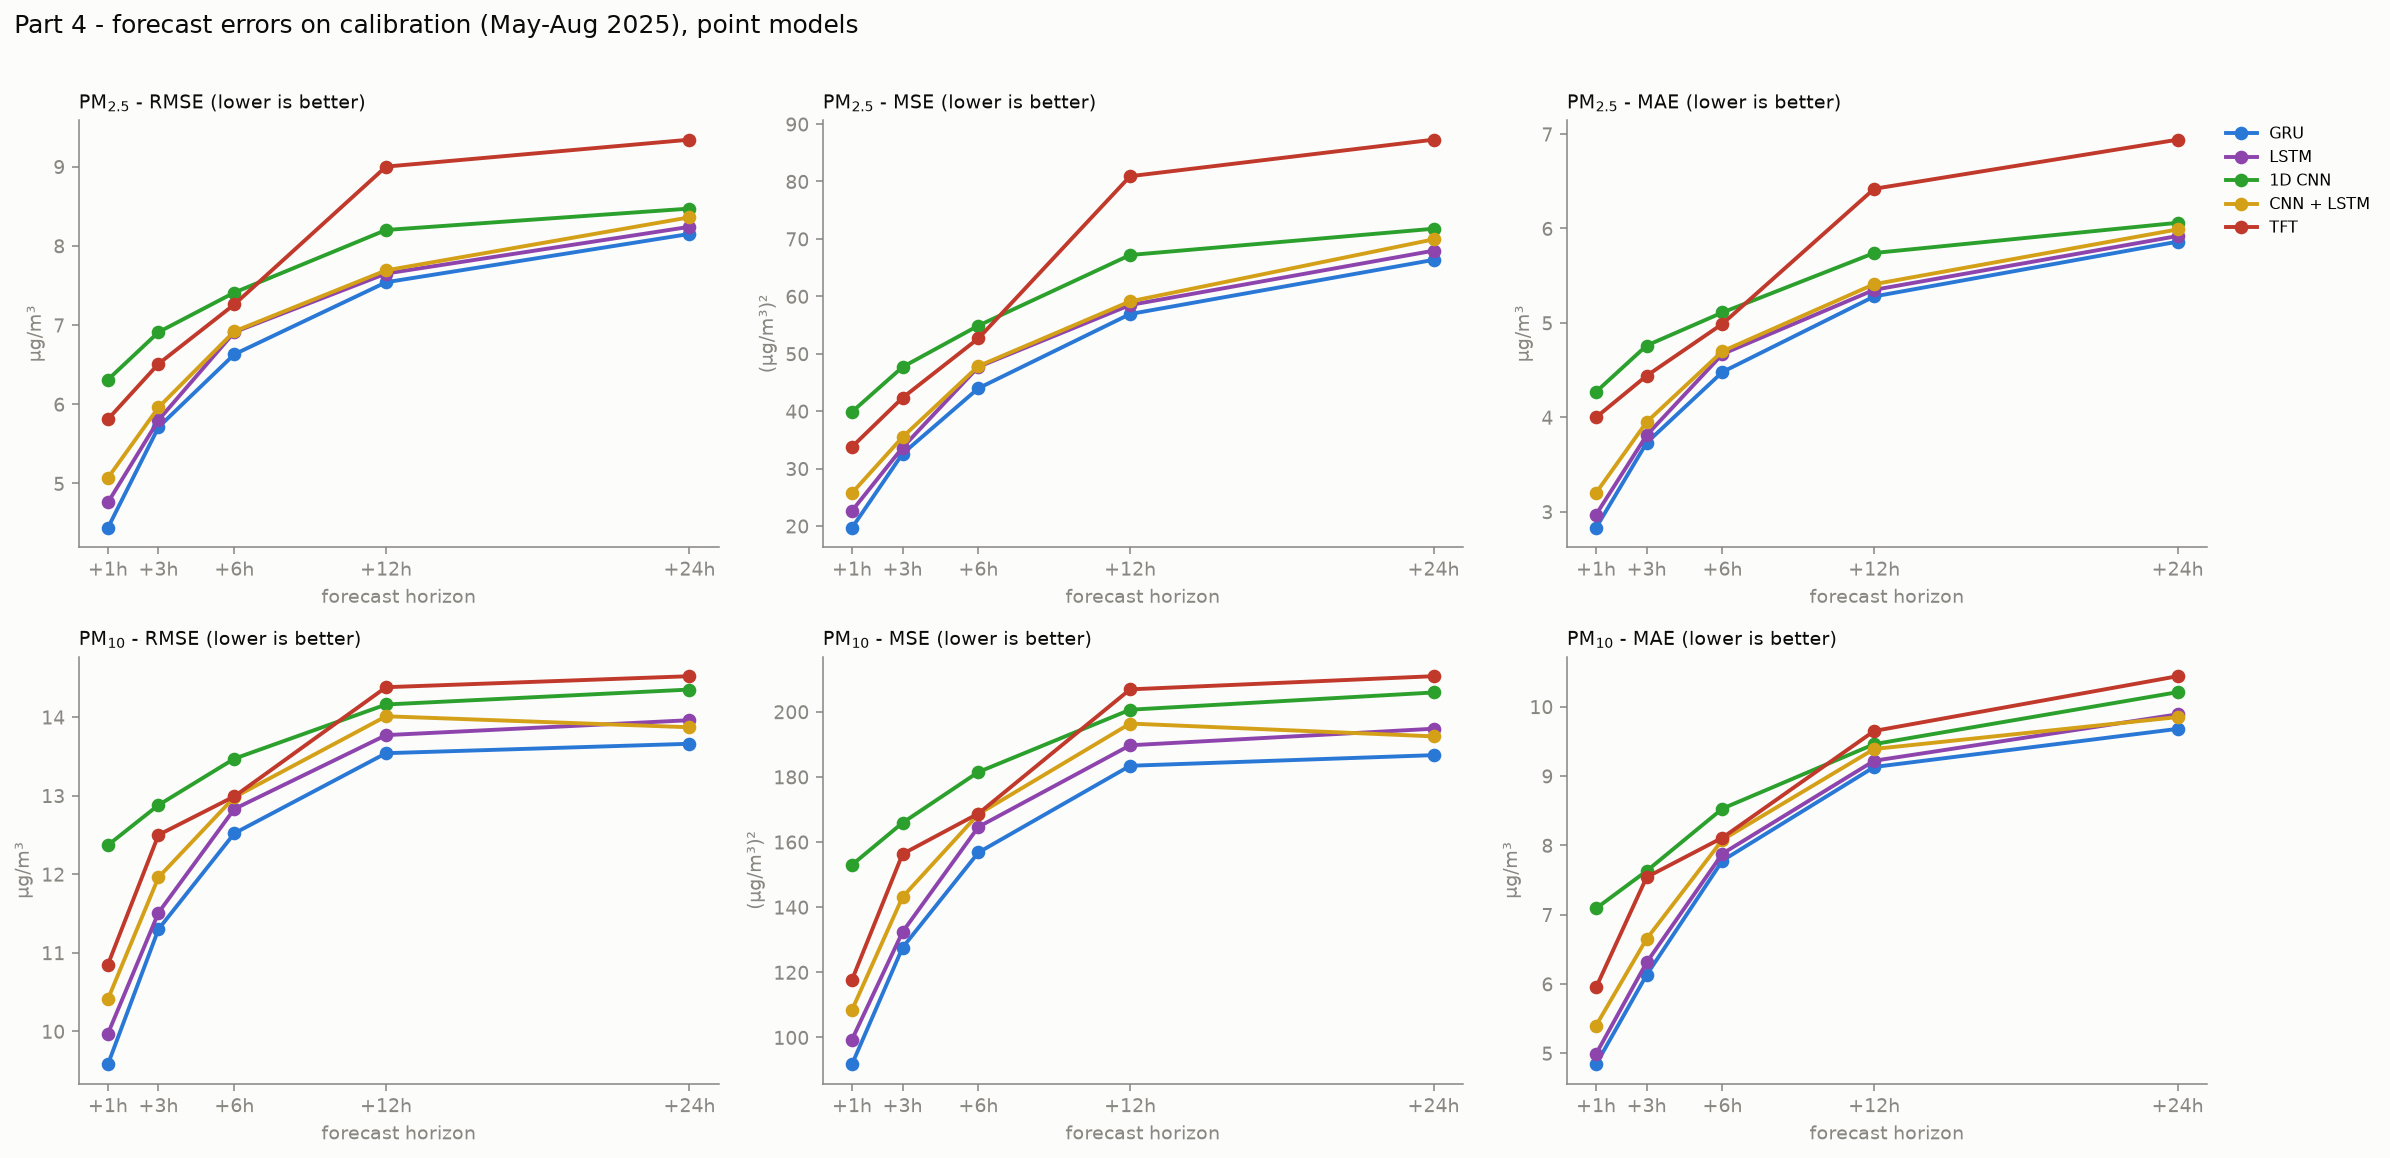

Values plotted in this chart, from the file beside it:
model, target, horizon, rmse, mse, mae
gru, PM2.5, 1, 4.44, 19.69, 2.83
gru, PM2.5, 3, 5.71, 32.58, 3.73
gru, PM2.5, 6, 6.63, 43.99, 4.48
gru, PM2.5, 12, 7.54, 56.92, 5.28
gru, PM2.5, 24, 8.15, 66.35, 5.86
gru, PM10, 1, 9.58, 91.75, 4.84
gru, PM10, 3, 11.3, 127.6, 6.13
gru, PM10, 6, 12.52, 156.8, 7.78
gru, PM10, 12, 13.54, 183.4, 9.13
gru, PM10, 24, 13.66, 186.7, 9.68
lstm, PM2.5, 1, 4.76, 22.65, 2.97
lstm, PM2.5, 3, 5.8, 33.66, 3.81
lstm, PM2.5, 6, 6.91, 47.72, 4.67
lstm, PM2.5, 12, 7.65, 58.49, 5.35
lstm, PM2.5, 24, 8.24, 67.95, 5.92
lstm, PM10, 1, 9.97, 99.35, 4.99
lstm, PM10, 3, 11.51, 132.4, 6.31
lstm, PM10, 6, 12.83, 164.7, 7.88
lstm, PM10, 12, 13.77, 189.7, 9.22
lstm, PM10, 24, 13.96, 194.8, 9.89
cnn, PM2.5, 1, 6.31, 39.88, 4.27
cnn, PM2.5, 3, 6.91, 47.69, 4.76
cnn, PM2.5, 6, 7.41, 54.9, 5.11
cnn, PM2.5, 12, 8.2, 67.2, 5.74
cnn, PM2.5, 24, 8.47, 71.77, 6.06
cnn, PM10, 1, 12.37, 153.0, 7.09
cnn, PM10, 3, 12.88, 165.9, 7.63
cnn, PM10, 6, 13.47, 181.5, 8.53
cnn, PM10, 12, 14.16, 200.6, 9.46
cnn, PM10, 24, 14.35, 205.9, 10.21
cnn_lstm, PM2.5, 1, 5.07, 25.75, 3.2
cnn_lstm, PM2.5, 3, 5.96, 35.48, 3.95
cnn_lstm, PM2.5, 6, 6.92, 47.85, 4.7
cnn_lstm, PM2.5, 12, 7.69, 59.12, 5.41
cnn_lstm, PM2.5, 24, 8.36, 69.92, 5.99
cnn_lstm, PM10, 1, 10.41, 108.4, 5.4
cnn_lstm, PM10, 3, 11.96, 143.1, 6.65
cnn_lstm, PM10, 6, 12.98, 168.6, 8.08
cnn_lstm, PM10, 12, 14.01, 196.4, 9.39
cnn_lstm, PM10, 24, 13.87, 192.4, 9.85
tft, PM2.5, 1, 5.81, 33.78, 4.0
tft, PM2.5, 3, 6.51, 42.33, 4.44
tft, PM2.5, 6, 7.26, 52.67, 4.99
tft, PM2.5, 12, 9.0, 80.92, 6.42
tft, PM2.5, 24, 9.34, 87.28, 6.94
tft, PM10, 1, 10.85, 117.7, 5.95
tft, PM10, 3, 12.5, 156.3, 7.54
tft, PM10, 6, 12.99, 168.8, 8.11
tft, PM10, 12, 14.38, 206.9, 9.65
tft, PM10, 24, 14.52, 210.9, 10.44
